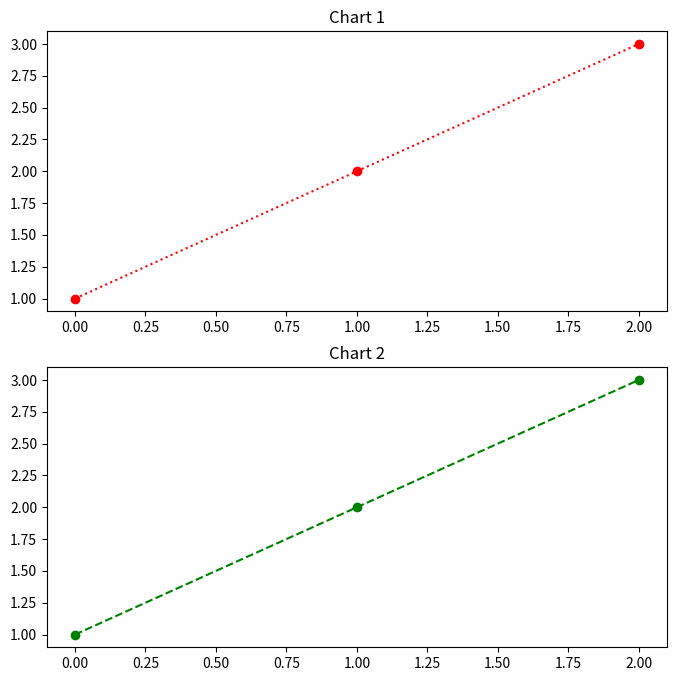

This chart was generated by the following Python code:
import matplotlib.pyplot as plt

plt.figure(figsize=[8,8])
plt.subplot(211)
plt.title(label='Chart 1')
plt.plot([1,2,3],'r:o')

plt.subplot(212)
plt.title(label='Chart 2')
plt.plot([1,2,3],'g--o')

plt.show()